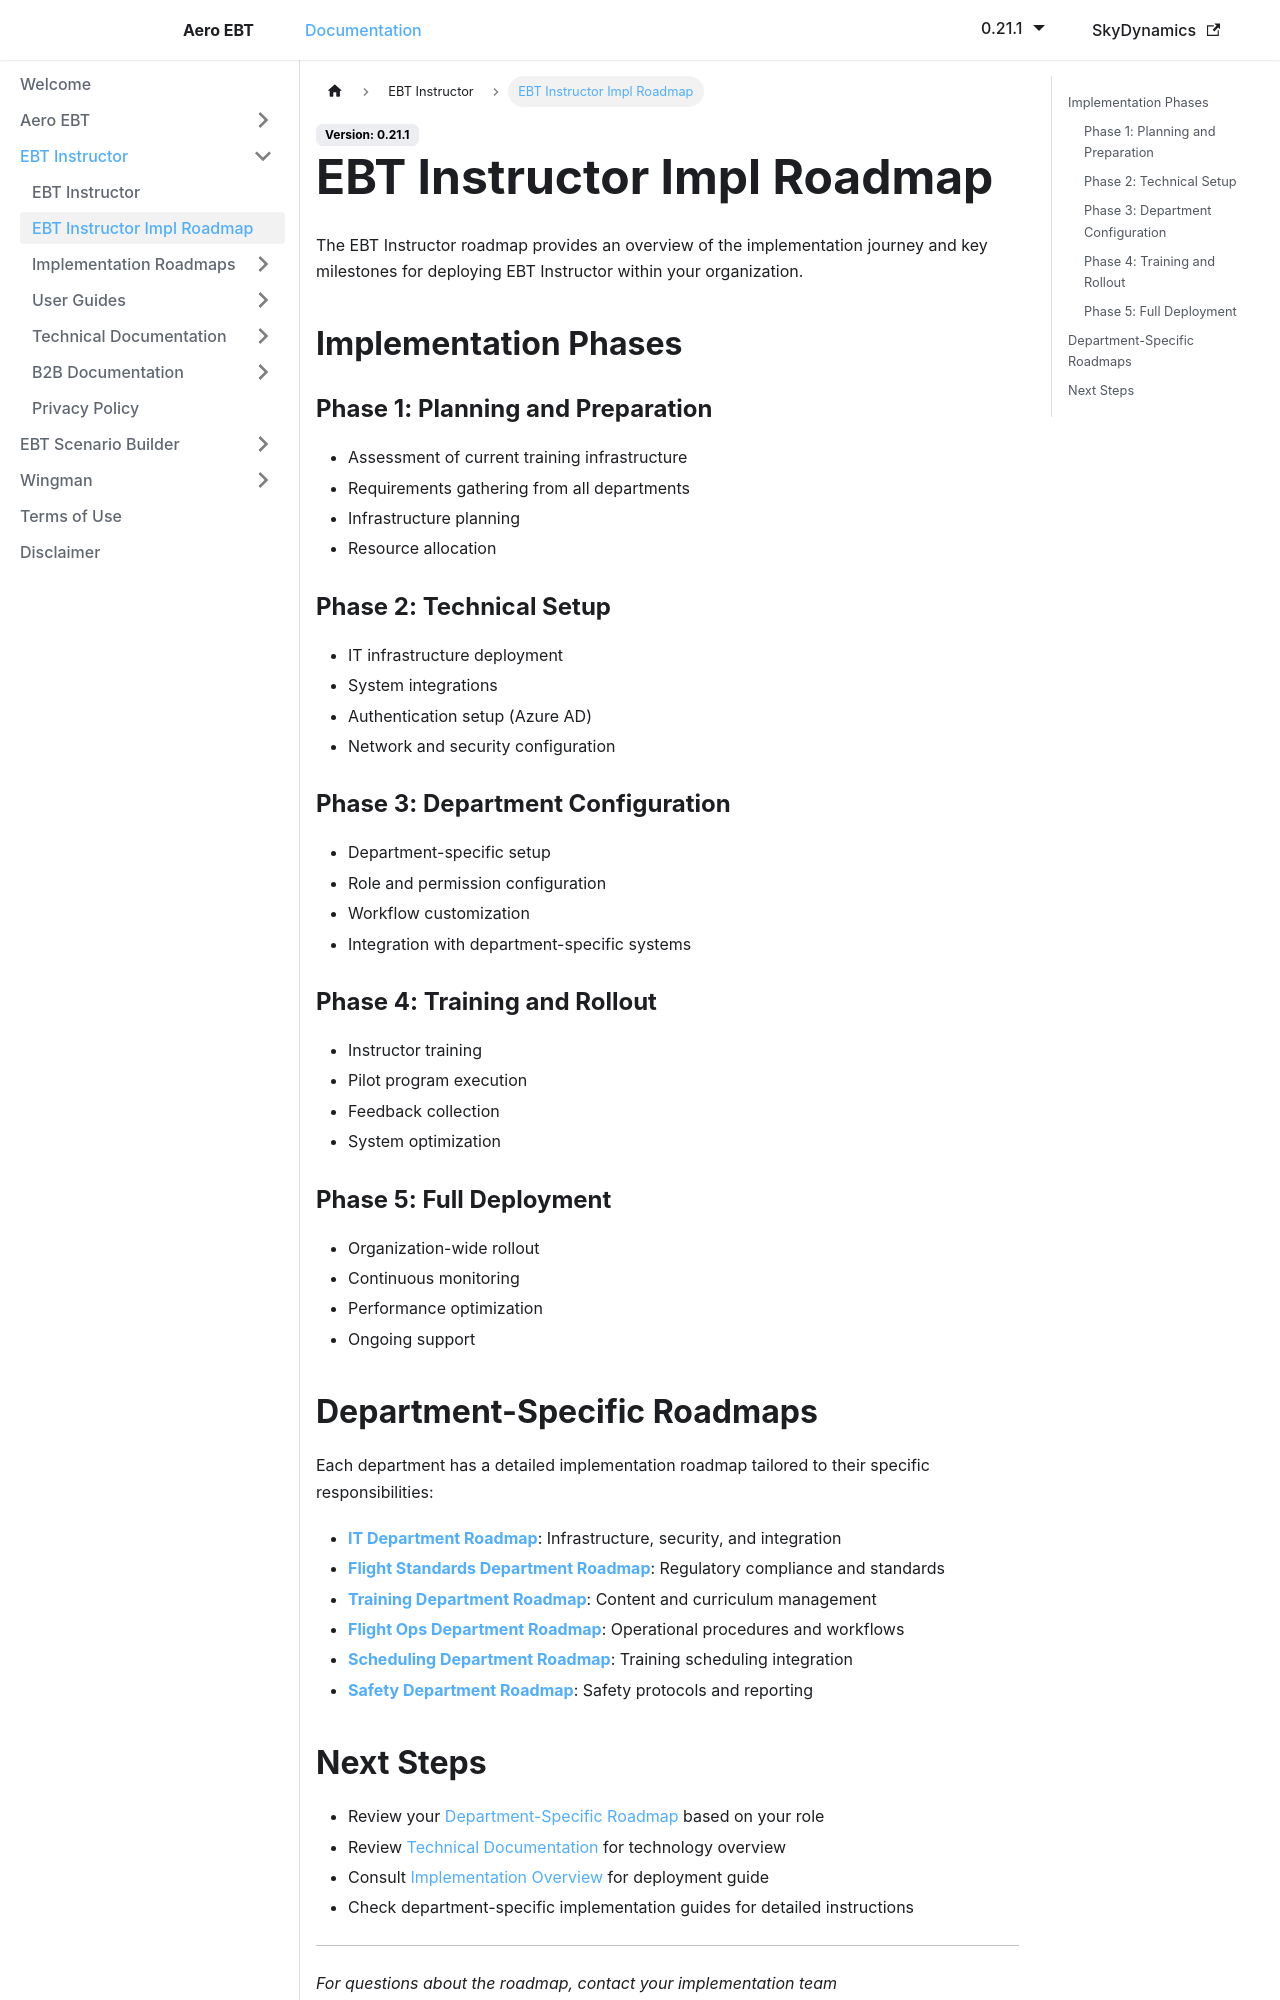

repository: lidakis/AeroEBT_Documentation · page: docs/ebt-instructor/roadmap/index.html · generator: docusaurus

---
sidebar_position: 2
---

# EBT Instructor Impl Roadmap

The EBT Instructor roadmap provides an overview of the implementation journey and key milestones for deploying EBT Instructor within your organization.

## Implementation Phases

### Phase 1: Planning and Preparation
- Assessment of current training infrastructure
- Requirements gathering from all departments
- Infrastructure planning
- Resource allocation

### Phase 2: Technical Setup
- IT infrastructure deployment
- System integrations
- Authentication setup (Azure AD)
- Network and security configuration

### Phase 3: Department Configuration
- Department-specific setup
- Role and permission configuration
- Workflow customization
- Integration with department-specific systems

### Phase 4: Training and Rollout
- Instructor training
- Pilot program execution
- Feedback collection
- System optimization

### Phase 5: Full Deployment
- Organization-wide rollout
- Continuous monitoring
- Performance optimization
- Ongoing support

## Department-Specific Roadmaps

Each department has a detailed implementation roadmap tailored to their specific responsibilities:

- **[IT Department](./roadmap-it-department)**: Infrastructure, security, and integration
- **[Flight Standards Department](./roadmap-flight-standards)**: Regulatory compliance and standards
- **[Training Department](./roadmap-training)**: Content and curriculum management
- **[Flight Ops Department](./roadmap-flight-ops)**: Operational procedures and workflows
- **[Scheduling Department](./roadmap-scheduling)**: Training scheduling integration
- **[Safety Department](./roadmap-safety)**: Safety protocols and reporting
